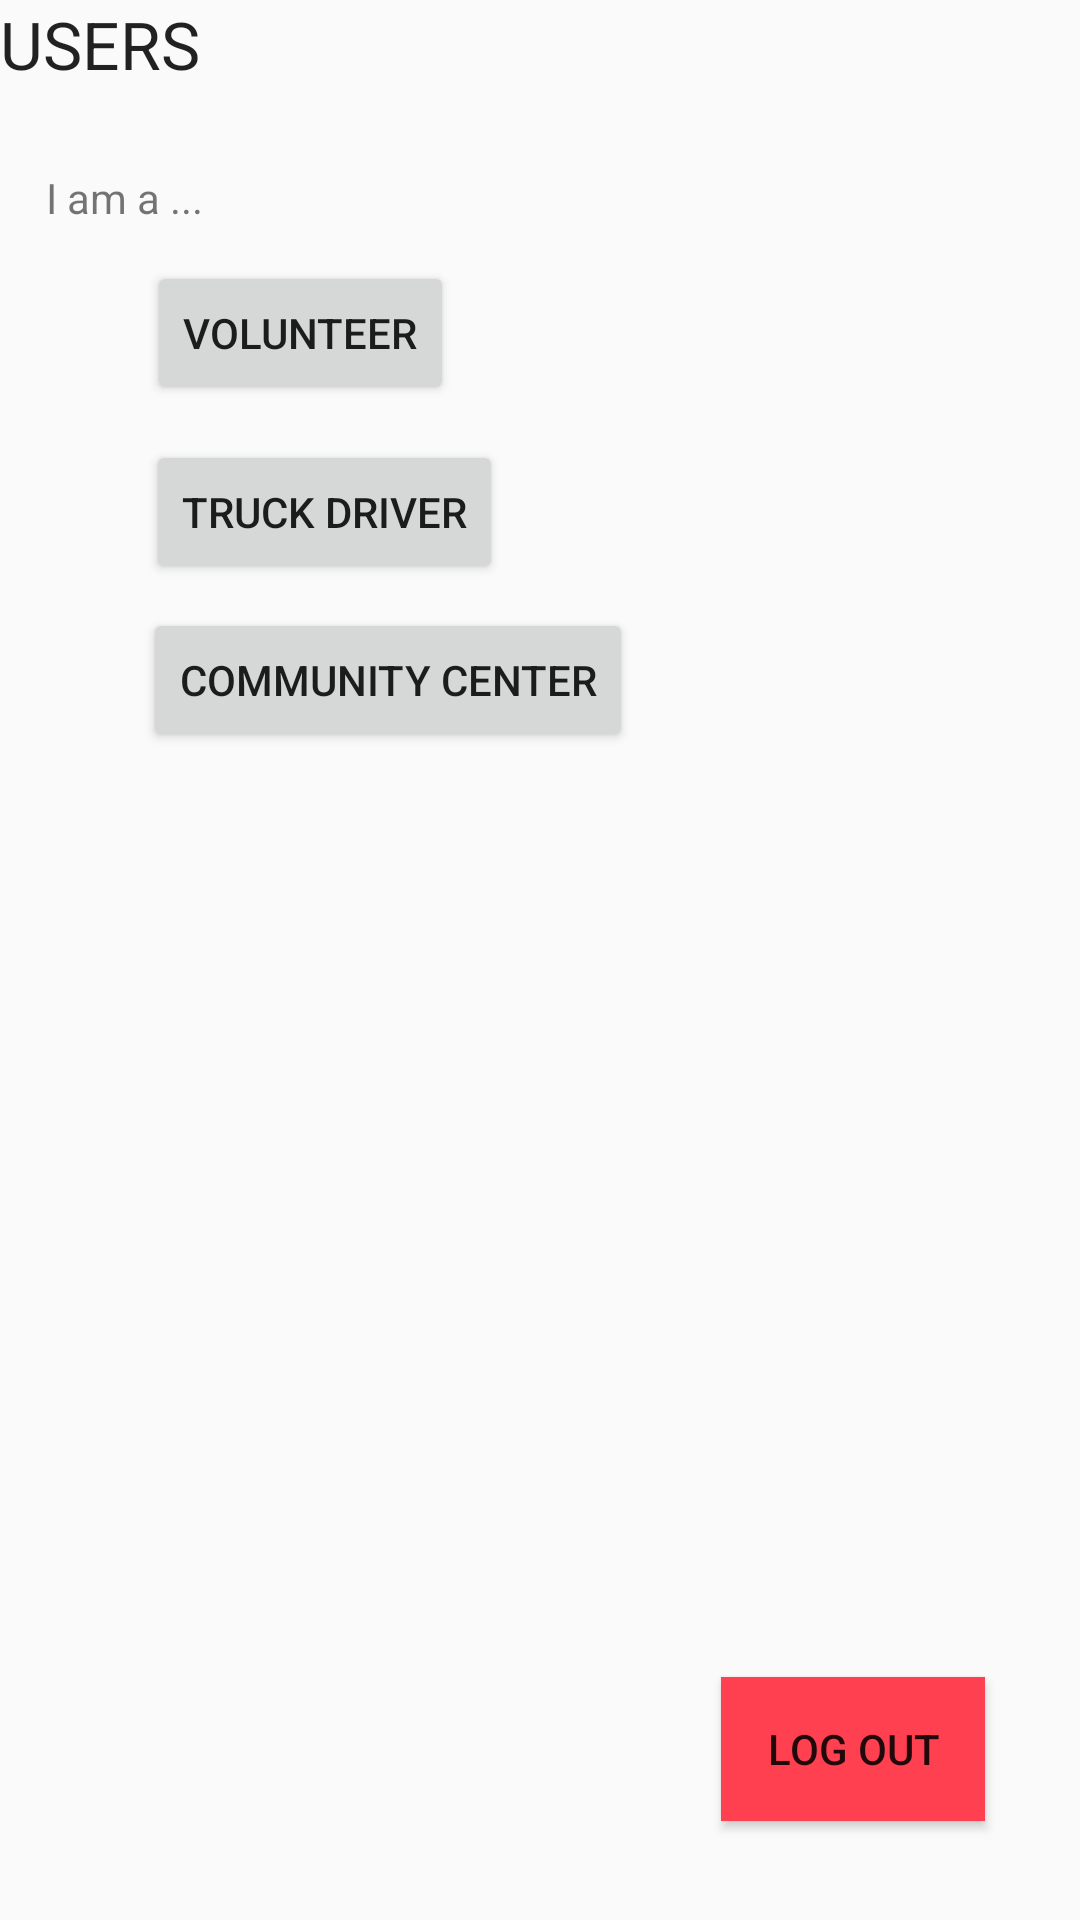

The Android layout XML behind this screen, and the referenced resources:
<!-- AndroidManifest.xml: application theme AppTheme -->
<!-- res/layout/fragment_user.xml -->
<android.support.constraint.ConstraintLayout xmlns:android="http://schemas.android.com/apk/res/android"
                                             xmlns:app="http://schemas.android.com/apk/res-auto"
                                             xmlns:tools="http://schemas.android.com/tools"
                                             android:id="@+id/frameLayout2"
                                             android:layout_width="match_parent"
                                             android:layout_height="match_parent">

    <TextView
        android:id="@+id/textView"
        android:layout_width="wrap_content"
        android:layout_height="wrap_content"
        android:text="@string/user_tab_title"
        android:textAppearance="?android:attr/textAppearanceLarge"
        app:layout_constraintStart_toStartOf="parent"
        app:layout_constraintTop_toTopOf="parent"/>

    <TextView
        android:id="@+id/optionTextView"
        android:layout_width="wrap_content"
        android:layout_height="wrap_content"
        android:layout_marginBottom="8dp"
        android:layout_marginEnd="8dp"
        android:layout_marginStart="8dp"
        android:layout_marginTop="8dp"
        android:text="I am a ..."
        app:layout_constraintBottom_toBottomOf="parent"
        app:layout_constraintEnd_toEndOf="parent"
        app:layout_constraintHorizontal_bias="0.025"
        app:layout_constraintStart_toStartOf="parent"
        app:layout_constraintTop_toTopOf="parent"
        app:layout_constraintVertical_bias="0.08"/>

    <Button
        android:id="@+id/truckDriverButton"
        android:layout_width="wrap_content"
        android:layout_height="wrap_content"
        android:layout_marginBottom="8dp"
        android:layout_marginEnd="8dp"
        android:layout_marginStart="8dp"
        android:layout_marginTop="8dp"
        android:text="Truck Driver"
        app:layout_constraintBottom_toBottomOf="parent"
        app:layout_constraintEnd_toEndOf="parent"
        app:layout_constraintHorizontal_bias="0.18"
        app:layout_constraintStart_toStartOf="parent"
        app:layout_constraintTop_toBottomOf="@+id/volunteerButton"
        app:layout_constraintVertical_bias="0.008"/>

    <Button
        android:id="@+id/comCenterButton"
        android:layout_width="wrap_content"
        android:layout_height="wrap_content"
        android:layout_marginBottom="300dp"
        android:layout_marginEnd="8dp"
        android:layout_marginStart="8dp"
        android:layout_marginTop="8dp"
        android:text="Community Center"
        app:layout_constraintBottom_toBottomOf="parent"
        app:layout_constraintEnd_toEndOf="parent"
        app:layout_constraintHorizontal_bias="0.22"
        app:layout_constraintStart_toStartOf="parent"
        app:layout_constraintTop_toBottomOf="@+id/truckDriverButton"
        app:layout_constraintVertical_bias="0.0"/>

    <Button
        android:id="@+id/volunteerButton"
        android:layout_width="wrap_content"
        android:layout_height="wrap_content"
        android:layout_marginBottom="8dp"
        android:layout_marginEnd="8dp"
        android:layout_marginStart="8dp"
        android:layout_marginTop="8dp"
        android:text="Volunteer"
        app:layout_constraintBottom_toBottomOf="parent"
        app:layout_constraintEnd_toEndOf="parent"
        app:layout_constraintHorizontal_bias="0.169"
        app:layout_constraintStart_toStartOf="parent"
        app:layout_constraintTop_toBottomOf="@+id/optionTextView"
        app:layout_constraintVertical_bias="0.007"/>

    <Button
        android:id="@+id/userLogoutButton"
        android:background="@color/red"
        android:layout_width="wrap_content"
        android:layout_height="wrap_content"
        android:layout_marginBottom="8dp"
        android:layout_marginEnd="8dp"
        android:layout_marginStart="8dp"
        android:layout_marginTop="8dp"
        android:text="LOG OUT"
        app:layout_constraintBottom_toBottomOf="parent"
        app:layout_constraintEnd_toEndOf="parent"
        app:layout_constraintHorizontal_bias="0.907"
        app:layout_constraintStart_toStartOf="parent"
        app:layout_constraintTop_toBottomOf="@+id/comCenterButton"
        app:layout_constraintVertical_bias="0.923"/>

</android.support.constraint.ConstraintLayout>
<!-- resources referenced by this layout -->
<resources>
  <color name="red">#FF4050</color>
  <string name="user_tab_title">USERS</string>
  <style name="AppTheme" parent="Theme.AppCompat.Light.DarkActionBar">
          
  
          <item name="windowNoTitle">true</item>
          <item name="colorPrimary">@color/colorPrimary</item>
          <item name="colorPrimaryDark">@color/colorPrimaryDark</item>
          <item name="colorAccent">@color/colorAccent</item>
      </style>
  <color name="colorPrimary">#3F51B5</color>
  <color name="colorPrimaryDark">#303F9F</color>
  <color name="colorAccent">#FF4081</color>
</resources>
